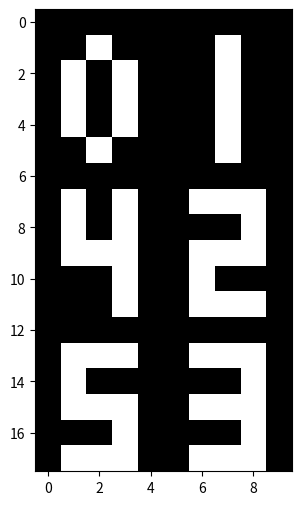

The matplotlib source for this figure:
import numpy as np


panels = [
    [[0, 0, 0, 0, 0,],
     [0, 0, 1, 0, 0,],
     [0, 1, 0, 1, 0,],
     [0, 1, 0, 1, 0,],
     [0, 1, 0, 1, 0,],
     [0, 0, 1, 0, 0,],],
    [[0, 0, 0, 0, 0,],
     [0, 0, 1, 0, 0,],
     [0, 0, 1, 0, 0,],
     [0, 0, 1, 0, 0,],
     [0, 0, 1, 0, 0,],
     [0, 0, 1, 0, 0,],],
    [[0, 0, 0, 0, 0,],
     [0, 1, 1, 1, 0,],
     [0, 0, 0, 1, 0,],
     [0, 1, 1, 1, 0,],
     [0, 1, 0, 0, 0,],
     [0, 1, 1, 1, 0,],],
    [[0, 0, 0, 0, 0,],
     [0, 1, 1, 1, 0,],
     [0, 0, 0, 1, 0,],
     [0, 1, 1, 1, 0,],
     [0, 0, 0, 1, 0,],
     [0, 1, 1, 1, 0,],],
    [[0, 0, 0, 0, 0,],
     [0, 1, 0, 1, 0,],
     [0, 1, 0, 1, 0,],
     [0, 1, 1, 1, 0,],
     [0, 0, 0, 1, 0,],
     [0, 0, 0, 1, 0,],],
    [[0, 0, 0, 0, 0,],
     [0, 1, 1, 1, 0,],
     [0, 1, 0, 0, 0,],
     [0, 1, 1, 1, 0,],
     [0, 0, 0, 1, 0,],
     [0, 1, 1, 1, 0,],],
    [[0, 0, 0, 0, 0,],
     [0, 1, 1, 1, 0,],
     [0, 1, 0, 0, 0,],
     [0, 1, 1, 1, 0,],
     [0, 1, 0, 1, 0,],
     [0, 1, 1, 1, 0,],],
    [[0, 0, 0, 0, 0,],
     [0, 1, 1, 1, 0,],
     [0, 0, 0, 1, 0,],
     [0, 0, 0, 1, 0,],
     [0, 0, 0, 1, 0,],
     [0, 0, 0, 1, 0,],],
    [[0, 0, 0, 0, 0,],
     [0, 1, 1, 1, 0,],
     [0, 1, 0, 1, 0,],
     [0, 1, 1, 1, 0,],
     [0, 1, 0, 1, 0,],
     [0, 1, 1, 1, 0,],],
    [[0, 0, 0, 0, 0,],
     [0, 1, 1, 1, 0,],
     [0, 1, 0, 1, 0,],
     [0, 1, 1, 1, 0,],
     [0, 0, 0, 1, 0,],
     [0, 0, 0, 1, 0,],],
    [[0, 0, 0, 0, 0,],
     [0, 0, 0, 0, 0,],
     [0, 0, 1, 1, 0,],
     [0, 1, 0, 1, 0,],
     [0, 1, 0, 1, 0,],
     [0, 1, 1, 1, 0,],],
    [[0, 0, 0, 0, 0,],
     [0, 0, 0, 0, 0,],
     [0, 1, 0, 0, 0,],
     [0, 1, 1, 0, 0,],
     [0, 1, 0, 1, 0,],
     [0, 1, 1, 0, 0,],],
    [[0, 0, 0, 0, 0,],
     [0, 0, 0, 0, 0,],
     [0, 0, 1, 1, 0,],
     [0, 1, 0, 0, 0,],
     [0, 1, 0, 0, 0,],
     [0, 0, 1, 1, 0,],],
    [[0, 0, 0, 0, 0,],
     [0, 0, 0, 0, 0,],
     [0, 0, 0, 1, 0,],
     [0, 0, 1, 1, 0,],
     [0, 1, 0, 1, 0,],
     [0, 0, 1, 1, 0,],],
    [[0, 0, 0, 0, 0,],
     [0, 0, 1, 0, 0,],
     [0, 1, 0, 1, 0,],
     [0, 1, 1, 1, 0,],
     [0, 1, 0, 0, 0,],
     [0, 0, 1, 1, 0,],],
    [[0, 0, 0, 0, 0,],
     [0, 0, 0, 1, 0,],
     [0, 0, 1, 0, 0,],
     [0, 1, 1, 1, 0,],
     [0, 0, 1, 0, 0,],
     [0, 0, 1, 0, 0,],],
]

def generate_configs(digit=9):
    import itertools
    return itertools.permutations(range(digit))

def generate_puzzle(configs, width, height):
    assert width*height <= 16
    base_width = 5
    base_height = 6
    dim_x = base_width*width
    dim_y = base_height*height
    def generate(config):
        figure = np.zeros((dim_y,dim_x))
        for digit,pos in enumerate(config):
            x = pos % width
            y = pos // width
            figure[y*base_height:(y+1)*base_height,
                   x*base_width:(x+1)*base_width] = panels[digit]
        return figure
    return np.array([ generate(c) for c in configs ]).reshape((-1,dim_y,dim_x))

# def puzzle_transitions(size=2,n = 10000):
#     configs = generate_configs(size,n)
#     def 

if __name__ == '__main__':
    import matplotlib.pyplot as plt
    def plot_image(a,name):
        plt.figure(figsize=(6,6))
        plt.imshow(a,interpolation='nearest',cmap='gray',)
        plt.savefig(name)
    configs = generate_configs(6)
    plot_image(generate_puzzle(configs, 2, 3)[10],"puzzle.png")

    
